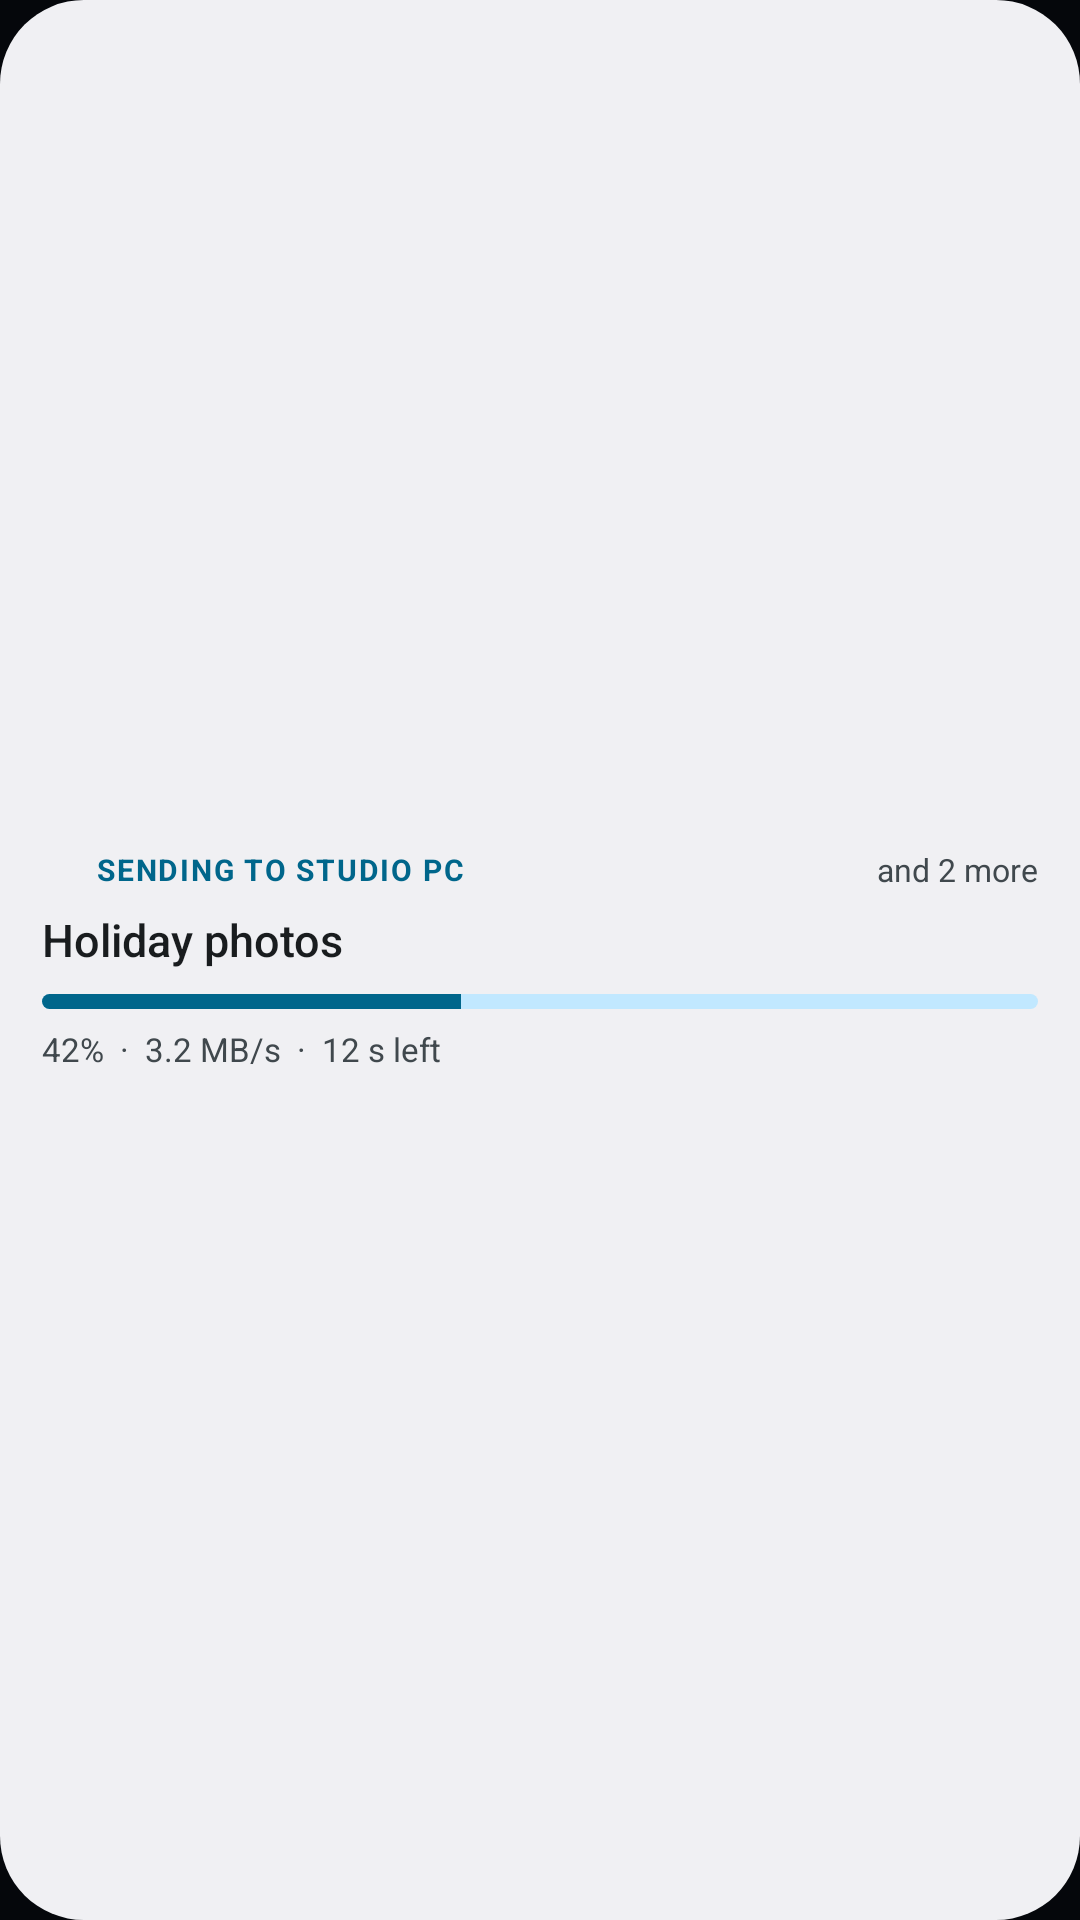

Android layout source for this screen:
<!-- AndroidManifest.xml: application theme AppTheme -->
<!-- res/layout/widget_transfer_you.xml -->
<FrameLayout xmlns:android="http://schemas.android.com/apk/res/android" android:id="@+id/w_root" android:layout_width="match_parent" android:layout_height="match_parent">
    <ImageView android:id="@+id/w_bg" android:layout_width="match_parent" android:layout_height="match_parent" android:scaleType="fitXY"
        android:src="@drawable/widget_you" android:importantForAccessibility="no" />
    <LinearLayout android:id="@+id/w_open" android:layout_width="match_parent" android:layout_height="match_parent" android:orientation="vertical"
        android:gravity="center_vertical" android:padding="14dp">
        <LinearLayout android:layout_width="match_parent" android:layout_height="wrap_content" android:orientation="horizontal" android:gravity="center_vertical">
            <ImageView android:id="@+id/w_dir" android:layout_width="12dp" android:layout_height="12dp" android:src="@drawable/ic_w_send" android:tint="@color/widget_you_accent" android:importantForAccessibility="no" />
            <TextView android:id="@+id/w_where" android:layout_width="0dp" android:layout_height="wrap_content" android:layout_weight="1" android:layout_marginStart="6dp" android:text="SENDING TO STUDIO PC"
                android:textColor="@color/widget_you_accent" android:textSize="10sp" android:letterSpacing="0.06" android:maxLines="1" android:ellipsize="end" android:textStyle="bold" />
            <TextView android:id="@+id/w_more" android:layout_width="wrap_content" android:layout_height="wrap_content" android:layout_marginStart="6dp" android:text="and 2 more"
                android:textColor="@color/widget_you_muted" android:textSize="10.5sp" android:maxLines="1" />
        </LinearLayout>
        <TextView android:id="@+id/w_title" android:layout_width="match_parent" android:layout_height="wrap_content" android:layout_marginTop="6dp" android:text="Holiday photos"
            android:textColor="@color/widget_you_text" android:textSize="15sp" android:fontFamily="sans-serif-medium" android:maxLines="1" android:ellipsize="middle" />
        <ProgressBar android:id="@+id/w_bar" style="?android:attr/progressBarStyleHorizontal" android:layout_width="match_parent" android:layout_height="5dp" android:layout_marginTop="8dp"
            android:indeterminate="false" android:max="1000" android:progress="420" android:progressDrawable="@drawable/widget_you_bar" />
        <TextView android:id="@+id/w_detail" android:layout_width="match_parent" android:layout_height="wrap_content" android:layout_marginTop="6dp" android:text="42%  ·  3.2 MB/s  ·  12 s left"
            android:textColor="@color/widget_you_muted" android:textSize="11sp" android:maxLines="1" android:ellipsize="end" />
    </LinearLayout>
</FrameLayout>
<!-- resources referenced by this layout -->
<resources>
  <color name="widget_you_accent">#FFA5D8C5</color>
  <color name="widget_you_muted">#B3FFFFFF</color>
  <color name="widget_you_text">#FFFFFFFF</color>
  <!-- drawable widget_you (drawable) -->
  <shape xmlns:android="http://schemas.android.com/apk/res/android" android:shape="rectangle">
      <corners android:radius="28dp" />
      <solid android:color="@color/widget_you_bg" />
  </shape>
  <!-- drawable widget_you_bar (drawable) -->
  <layer-list xmlns:android="http://schemas.android.com/apk/res/android">
      <item android:id="@android:id/background">
          <shape android:shape="rectangle">
              <corners android:radius="3dp" />
              <solid android:color="@color/widget_you_track" />
          </shape>
      </item>
      <item android:id="@android:id/progress">
          <clip>
              <shape android:shape="rectangle">
                  <corners android:radius="3dp" />
                  <solid android:color="@color/widget_you_ring_cpu" />
              </shape>
          </clip>
      </item>
  </layer-list>
  <style name="AppTheme" parent="android:style/Theme.Material.NoActionBar">
          <item name="android:windowBackground">@color/window</item>
          <item name="android:colorAccent">#A5D8C5</item>
          <item name="android:windowLightStatusBar">false</item>
          <item name="android:windowActionModeOverlay">true</item>
      </style>
  <color name="widget_you_bg">#F21A2130</color>
  <color name="widget_you_track">#33FFFFFF</color>
  <color name="widget_you_ring_cpu">#FFA5D8C5</color>
  <color name="window">#05070B</color>
</resources>
